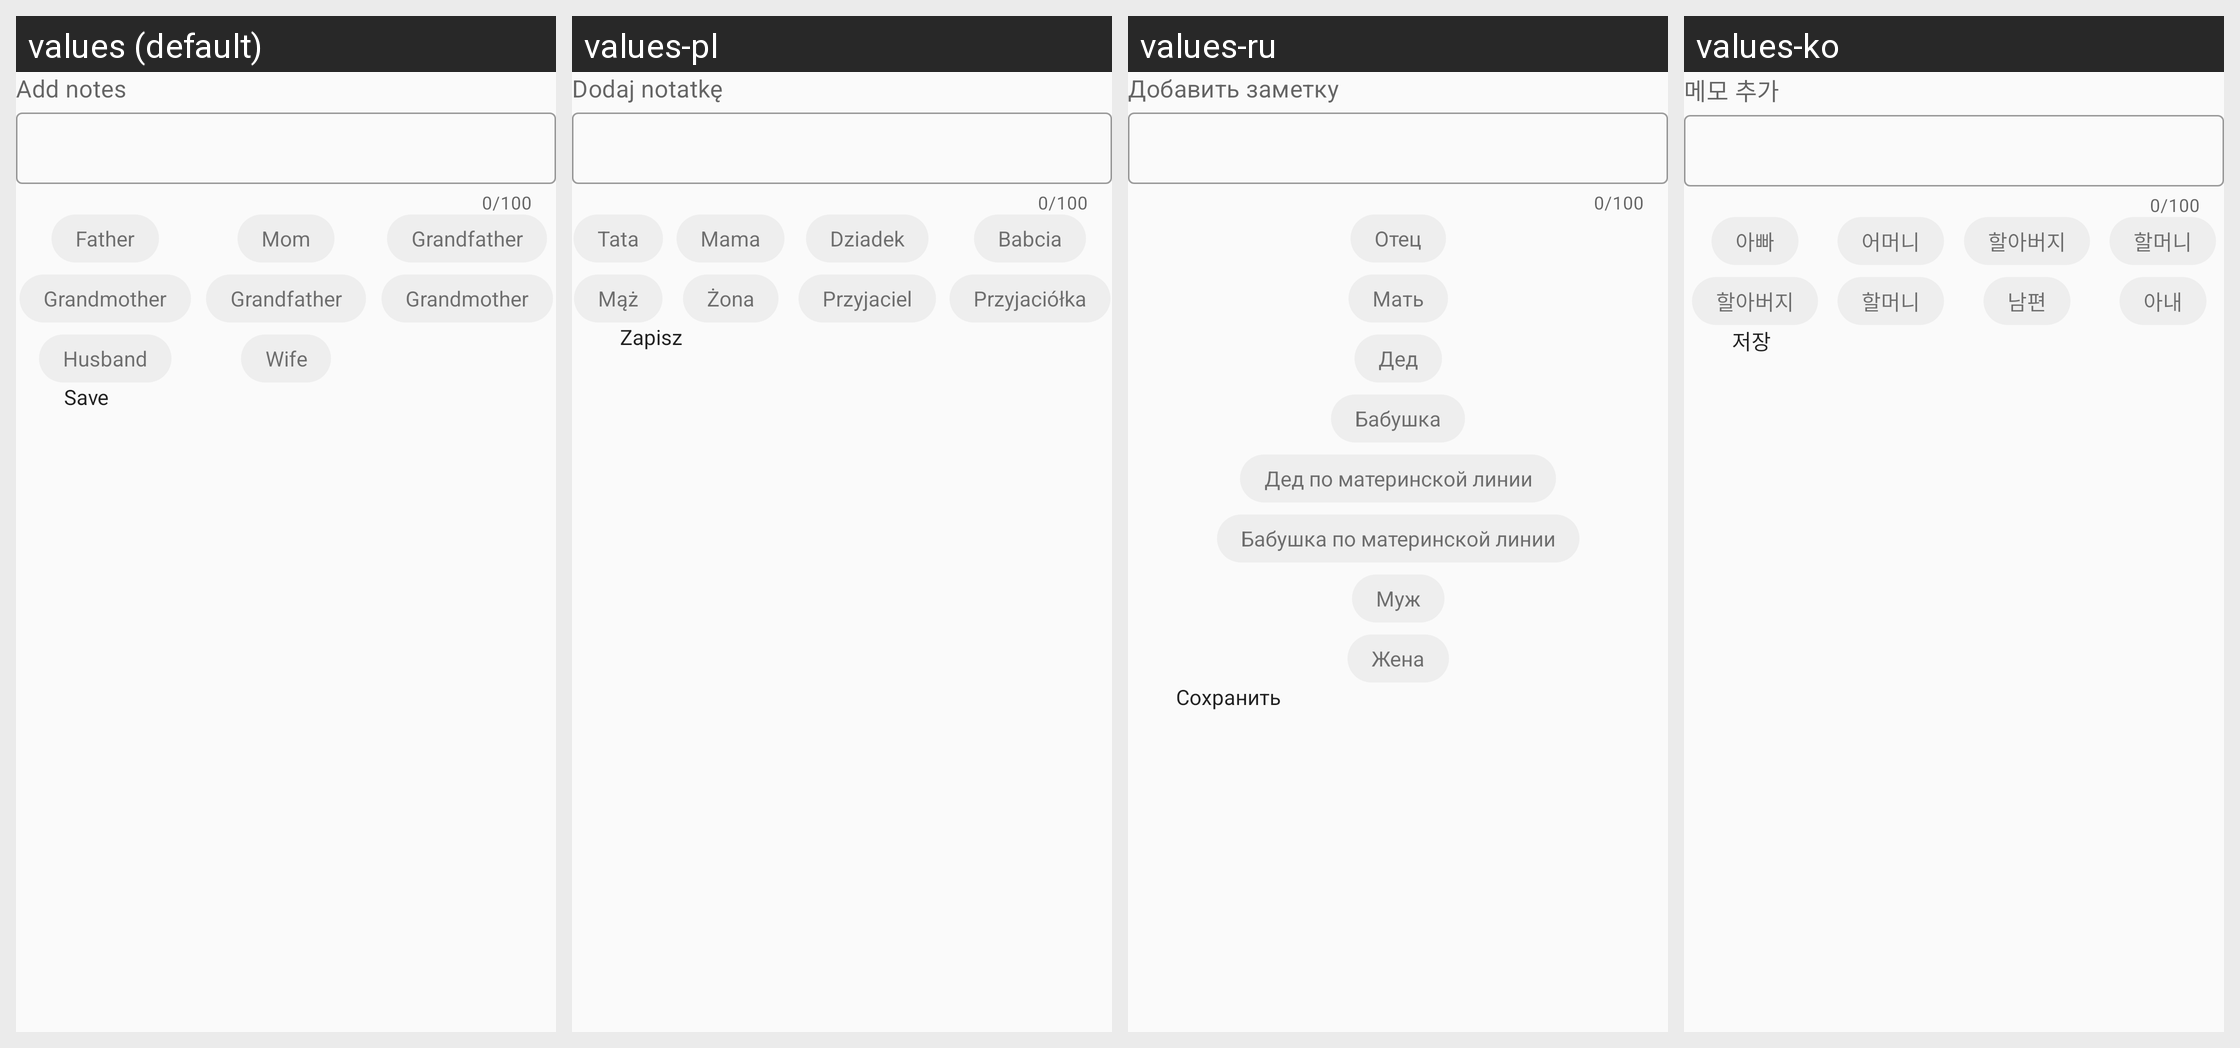

Translations of the strings shown on this Android screen, per locale in the grid:
Android screen res/layout/fragment_friend_rename.xml rendered under 4 locales, left to right: values (default), values-pl, values-ru, values-ko. Device: Nexus 5 (rendered at 1080×1920; each locale shown at half size, 540×960, under a caption strip naming it); theme Theme.FitCloudPro.
Other locales in the repository, not shown: values-af, values-am, values-ar, values-as, values-az, values-be, values-bg, values-bn, values-bs, values-ca, values-cs, values-cs-rCZ, values-da, values-da-rDK, values-de, values-el, values-en, values-en-rGB, values-es, values-es-rES, values-es-rUS, values-et, values-eu, values-fa, values-fi, values-fi-rFI, values-fr, values-fr-rCA, values-gl, values-gu, values-hi, values-hi-rIN, values-hr, values-hr-rHR, values-hu, values-hu-rHU, values-hy, values-in, values-is, values-it, values-iw, values-iw-rIL, values-ja, values-ja-rJP, values-ka, values-kk, values-km, values-kn, values-ky, values-lo, values-lt, values-lv, values-mk, values-ml, values-mn, values-mr, values-ms, values-my, values-nb, values-ne, values-nl, values-or, values-pa, values-pt, values-pt-rBR, values-pt-rPT, values-ro, values-si, values-sk, values-sk-rSK, values-sl, values-sq, values-sr, values-sv, values-sv-rSE, values-sw, values-ta, values-te, values-th, values-th-rTH, values-tl, values-tr, values-tr-rTR, values-uk, values-uk-rUA, values-ur, values-uz, values-vi, values-vi-rVN, values-zh, values-zh-rCN, values-zh-rHK, values-zh-rTW, values-zu.
Strings drawn on this screen, with the default value and each locale's value (text and hints the layout hard-codes, and strings that could not be matched under every locale, appear in the picture but are not listed):

action_save
  values: Save
  values-pl: Zapisz
  values-ru: Сохранить
  values-ko: 저장

friends_add_mark
  values: Add notes
  values-pl: Dodaj notatkę
  values-ru: Добавить заметку
  values-ko: 메모 추가

friends_mark1
  values: Father
  values-pl: Tata
  values-ru: Отец
  values-ko: 아빠

friends_mark2
  values: Mom
  values-pl: Mama
  values-ru: Мать
  values-ko: 어머니

friends_mark3
  values: Grandfather
  values-pl: Dziadek
  values-ru: Дед
  values-ko: 할아버지

friends_mark4
  values: Grandmother
  values-pl: Babcia
  values-ru: Бабушка
  values-ko: 할머니

friends_mark5
  values: Grandfather
  values-pl: Mąż
  values-ru: Дед по материнской линии
  values-ko: 할아버지

friends_mark6
  values: Grandmother
  values-pl: Żona
  values-ru: Бабушка по материнской линии
  values-ko: 할머니

friends_mark7
  values: Husband
  values-pl: Przyjaciel
  values-ru: Муж
  values-ko: 남편

friends_mark8
  values: Wife
  values-pl: Przyjaciółka
  values-ru: Жена
  values-ko: 아내
